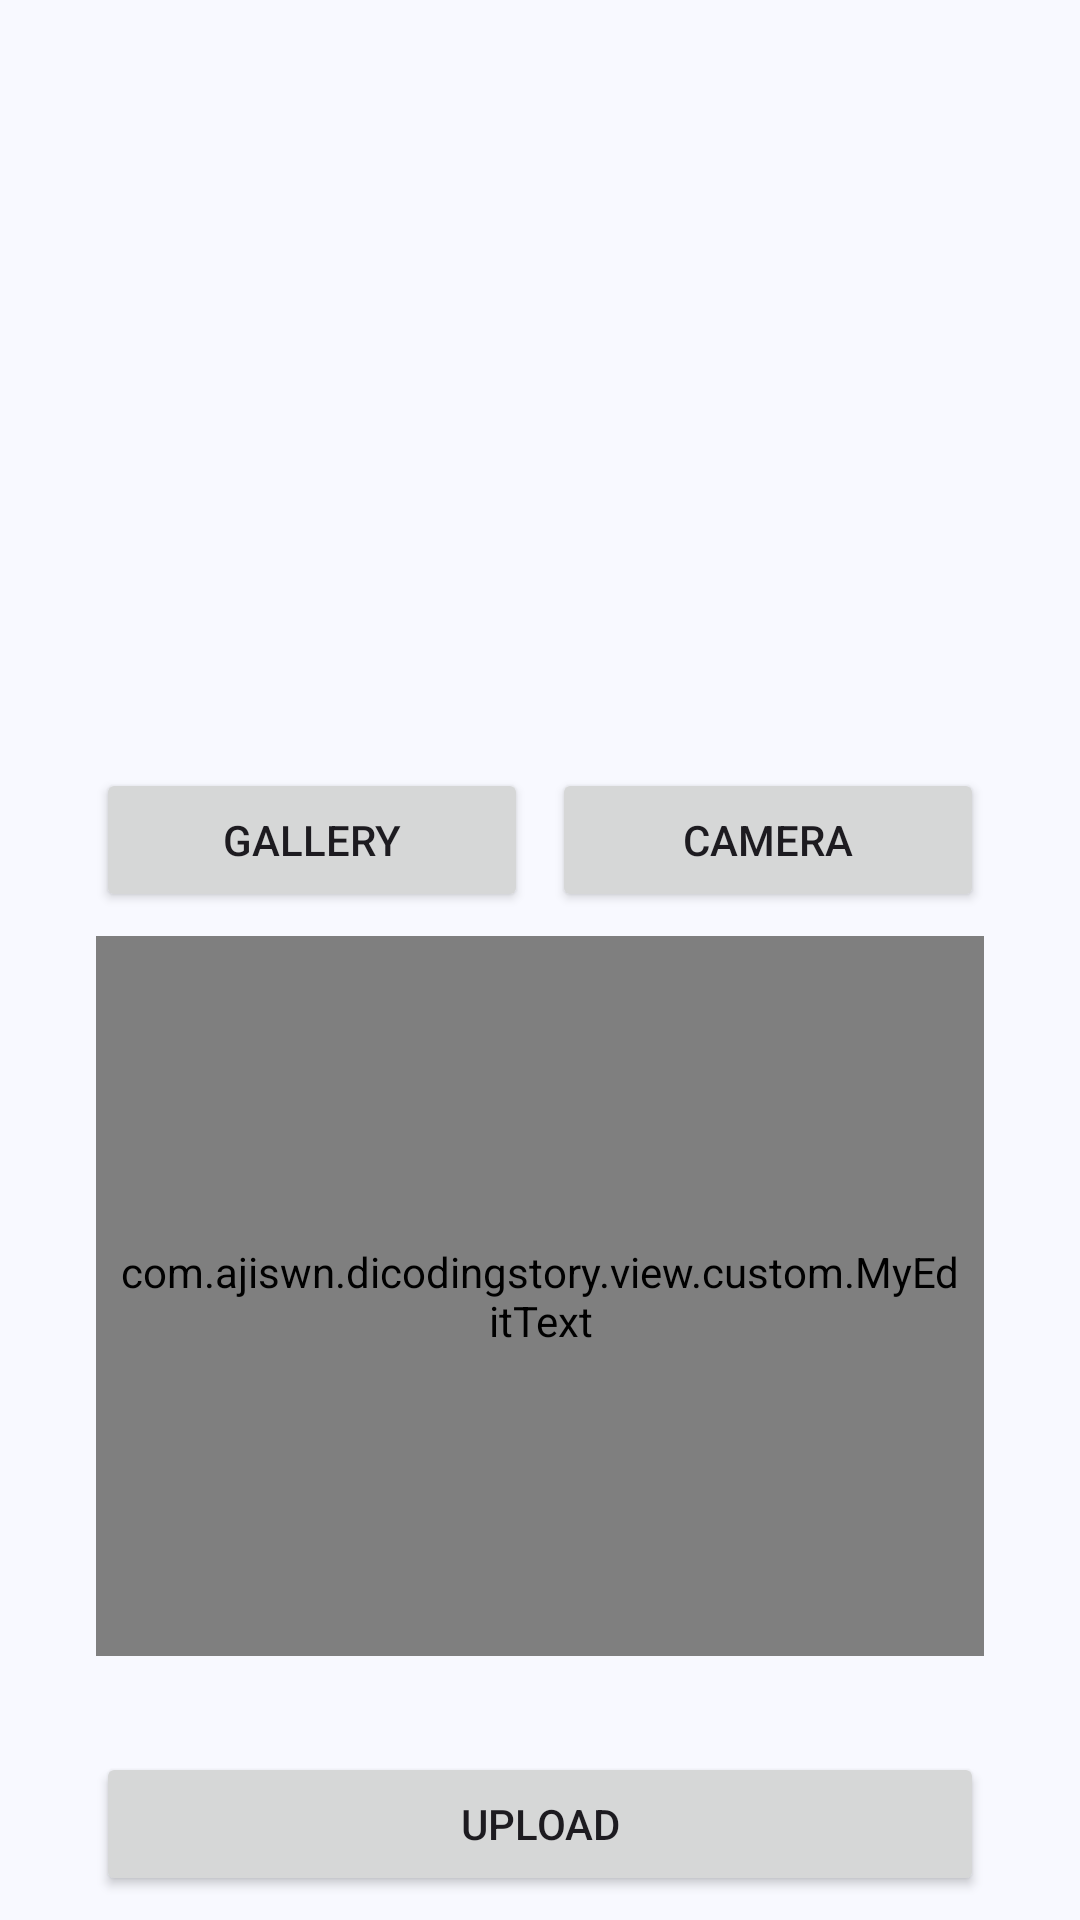

The Android layout XML behind this screen, and the referenced resources:
<!-- AndroidManifest.xml: application theme Theme.DicodingStory -->
<!-- res/layout/activity_add_story.xml -->
<?xml version="1.0" encoding="utf-8"?>
<ScrollView
    xmlns:android="http://schemas.android.com/apk/res/android"
    xmlns:app="http://schemas.android.com/apk/res-auto"
    xmlns:tools="http://schemas.android.com/tools"
    android:layout_width="match_parent"
    android:layout_height="match_parent"
    tools:context=".view.addnewstory.AddNewStoryActivity">

    <androidx.constraintlayout.widget.ConstraintLayout
        android:layout_width="match_parent"
        android:layout_height="wrap_content">

        <com.google.android.material.progressindicator.LinearProgressIndicator
            android:id="@+id/progressIndicator"
            android:layout_width="match_parent"
            android:layout_height="wrap_content"
            android:indeterminate="true"
            android:visibility="gone"
            app:layout_constraintEnd_toEndOf="parent"
            app:layout_constraintStart_toStartOf="parent"
            app:layout_constraintTop_toTopOf="parent" />

        <ImageView
            android:id="@+id/previewImageView"
            android:layout_width="match_parent"
            android:layout_height="240dp"
            android:layout_marginStart="8dp"
            android:layout_marginTop="8dp"
            android:layout_marginEnd="8dp"
            android:layout_marginBottom="8dp"
            android:contentDescription="@string/preview_image"
            app:layout_constraintTop_toTopOf="parent"
            app:layout_constraintBottom_toTopOf="@+id/galleryButton"
            app:layout_constraintStart_toStartOf="parent"
            app:layout_constraintEnd_toEndOf="parent"
            app:srcCompat="@drawable/ic_place_holder" />

        <Button
            android:id="@+id/cameraButton"
            android:layout_width="0dp"
            android:layout_height="wrap_content"
            android:layout_marginStart="8dp"
            android:layout_marginEnd="32dp"
            android:layout_marginBottom="8dp"
            android:text="@string/camera"
            app:layout_constraintStart_toEndOf="@+id/galleryButton"
            app:layout_constraintEnd_toEndOf="parent"
            app:layout_constraintBottom_toTopOf="@+id/descriptionEditTextLayout" />

        <Button
            android:id="@+id/galleryButton"
            android:layout_width="0dp"
            android:layout_height="wrap_content"
            android:layout_marginStart="32dp"
            android:text="@string/gallery"
            app:layout_constraintStart_toStartOf="parent"
            app:layout_constraintEnd_toStartOf="@+id/cameraButton"
            app:layout_constraintTop_toTopOf="@+id/cameraButton"
            app:layout_constraintBottom_toBottomOf="@+id/cameraButton" />

        <com.google.android.material.textfield.TextInputLayout
            android:id="@+id/descriptionEditTextLayout"
            style="@style/Widget.MaterialComponents.TextInputLayout.OutlinedBox"
            android:layout_width="0dp"
            android:layout_height="240dp"
            android:layout_margin="32dp"
            android:hint="@string/description"
            app:expandedHintEnabled="false"
            app:layout_constraintStart_toStartOf="parent"
            app:layout_constraintEnd_toEndOf="parent"
            app:layout_constraintBottom_toTopOf="@id/uploadButton">

            <com.example.dicodingstory.view.custom.MyEditText
                android:id="@+id/ed_description"
                android:layout_width="match_parent"
                android:layout_height="match_parent"
                android:ems="10"
                android:inputType="textMultiLine"
                android:gravity="top"
                android:padding="8dp"
                tools:ignore="SpeakableTextPresentCheck" />
        </com.google.android.material.textfield.TextInputLayout>


        <Button
            android:id="@+id/uploadButton"
            android:layout_width="0dp"
            android:layout_height="wrap_content"
            android:layout_marginHorizontal="32dp"
            android:layout_marginBottom="8dp"
            android:text="@string/upload"
            app:layout_constraintStart_toStartOf="parent"
            app:layout_constraintEnd_toEndOf="parent"
            app:layout_constraintBottom_toBottomOf="parent" />

    </androidx.constraintlayout.widget.ConstraintLayout>

</ScrollView>
<!-- resources referenced by this layout -->
<resources>
  <string name="camera">Camera</string>
  <string name="description">Description</string>
  <string name="gallery">Gallery</string>
  <string name="preview_image">Preview Image</string>
  <string name="upload">Upload</string>
  <style name="Theme.DicodingStory" parent="Base.Theme.DicodingStory" />
  <color name="md_theme_surfaceContainer">#ECEEF4</color>
  <color name="md_theme_primary">#2D3D4F</color>
  <color name="md_theme_onPrimary">#FFFFFF</color>
  <color name="md_theme_primaryContainer">#D0E4FF</color>
  <color name="md_theme_onPrimaryContainer">#001D35</color>
  <color name="md_theme_secondary">#526070</color>
  <color name="md_theme_onSecondary">#FFFFFF</color>
  <color name="md_theme_secondaryContainer">#D6E4F7</color>
  <color name="md_theme_onSecondaryContainer">#0F1D2A</color>
  <color name="md_theme_tertiary">#6A5779</color>
  <color name="md_theme_onTertiary">#FFFFFF</color>
  <color name="md_theme_tertiaryContainer">#F1DAFF</color>
  <color name="md_theme_onTertiaryContainer">#241532</color>
  <color name="md_theme_error">#BA1A1A</color>
  <color name="md_theme_onError">#FFFFFF</color>
  <color name="md_theme_errorContainer">#FFDAD6</color>
  <color name="md_theme_onErrorContainer">#410002</color>
  <color name="md_theme_background">#F8F9FF</color>
  <color name="md_theme_onBackground">#191C20</color>
  <color name="md_theme_surface">#F8F9FF</color>
  <color name="md_theme_onSurface">#191C20</color>
  <color name="md_theme_surfaceVariant">#DFE3EB</color>
  <color name="md_theme_onSurfaceVariant">#42474E</color>
  <color name="md_theme_outline">#73777F</color>
  <color name="md_theme_outlineVariant">#C2C7CF</color>
  <color name="md_theme_inverseSurface">#2D3135</color>
  <color name="md_theme_inverseOnSurface">#EFF0F7</color>
  <color name="md_theme_inversePrimary">#9ECAFC</color>
  <color name="md_theme_primaryFixed">#D0E4FF</color>
  <color name="md_theme_onPrimaryFixed">#001D35</color>
  <color name="md_theme_primaryFixedDim">#9ECAFC</color>
  <color name="md_theme_onPrimaryFixedVariant">#164974</color>
  <color name="md_theme_secondaryFixed">#D6E4F7</color>
  <color name="md_theme_onSecondaryFixed">#0F1D2A</color>
  <color name="md_theme_secondaryFixedDim">#BAC8DB</color>
  <color name="md_theme_onSecondaryFixedVariant">#3B4857</color>
  <color name="md_theme_tertiaryFixed">#F1DAFF</color>
  <color name="md_theme_onTertiaryFixed">#241532</color>
  <color name="md_theme_tertiaryFixedDim">#D5BEE5</color>
  <color name="md_theme_onTertiaryFixedVariant">#514060</color>
  <color name="md_theme_surfaceDim">#D8DAE0</color>
  <color name="md_theme_surfaceBright">#F8F9FF</color>
  <color name="md_theme_surfaceContainerLowest">#FFFFFF</color>
  <color name="md_theme_surfaceContainerLow">#F2F3F9</color>
  <color name="md_theme_surfaceContainerHigh">#E6E8EE</color>
  <color name="md_theme_surfaceContainerHighest">#E0E2E8</color>
</resources>
